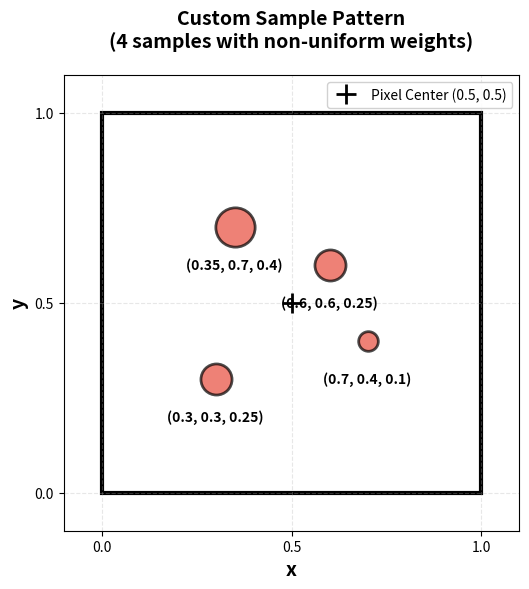

Here is the Python script that generated this plot: (Note: this script raises an exception after producing the figure.)
import matplotlib.pyplot as plt
import matplotlib.patches as patches

fig, ax = plt.subplots(1, 1, figsize=(6, 6))

square = patches.Rectangle((0, 0), 1, 1, linewidth=3, edgecolor='black', facecolor='white')
ax.add_patch(square)

samples = [
    (0.3, 0.3, 0.25, 'bottom-left'),
    (0.35, 0.7, 0.40, 'top-left'),
    (0.6, 0.6, 0.25, 'top-right'),
    (0.7, 0.4, 0.10, 'bottom-right')
]

colors = ['#e74c3c', '#e74c3c', '#e74c3c', '#e74c3c']  
for i, (x, y, weight, label) in enumerate(samples):
    size = weight * 2000
    ax.scatter(x, y, s=size, c=[colors[i]], alpha=0.7, edgecolors='black', linewidth=2, zorder=3)
    
    ax.text(x, y - 0.08, f'({x}, {y}, {weight})', ha='center', va='top', fontsize=10, fontweight='bold')

ax.set_xlim(-0.1, 1.1)
ax.set_ylim(-0.1, 1.1)
ax.set_aspect('equal')
ax.set_xlabel('x', fontsize=14, fontweight='bold')
ax.set_ylabel('y', fontsize=14, fontweight='bold')
ax.set_title('Custom Sample Pattern\n(4 samples with non-uniform weights)', fontsize=14, fontweight='bold', pad=20)

ax.grid(True, alpha=0.3, linestyle='--')
ax.set_xticks([0, 0.5, 1])
ax.set_yticks([0, 0.5, 1])

ax.plot(0.5, 0.5, 'k+', markersize=15, markeredgewidth=2, label='Pixel Center (0.5, 0.5)')
ax.legend(loc='upper right', framealpha=0.9)

plt.tight_layout()
plt.savefig('/Users/abhinavmahajan/Documents/Sem2/Computer Graphics/Scotty3D/assignments/A1-writeup/student/task7-custom-pattern.png', dpi=150, bbox_inches='tight')
plt.show()

print("Sample pattern visualization saved as 'task7-custom-pattern.png'")
